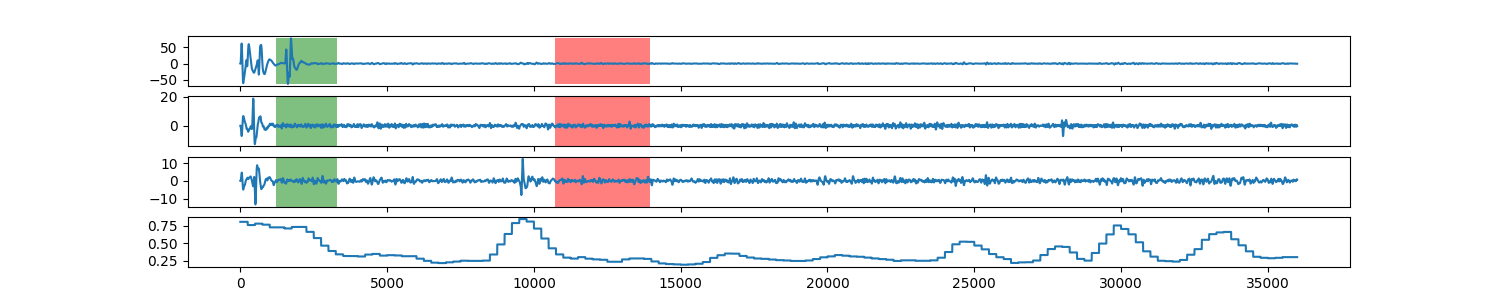

Source data for this figure (header and first rows):
0, 0.807626223445
1, 0.8076
2, 0.8076
3, 0.8076
4, 0.8076
5, 0.8076
6, 0.8076
7, 0.8076
8, 0.8076
9, 0.8076
10, 0.8076
11, 0.8076
12, 0.8076
13, 0.8076
14, 0.8076
15, 0.8076
16, 0.8076
17, 0.8076
18, 0.8076
19, 0.8076
20, 0.8076
21, 0.8076
22, 0.8076
23, 0.8076
24, 0.8076
25, 0.8076
26, 0.8076
27, 0.8076
28, 0.8076
29, 0.8076
30, 0.8076
31, 0.8076
32, 0.8076
33, 0.8076
34, 0.8076
35, 0.8076
36, 0.8076
37, 0.8076
38, 0.8076
39, 0.8076
40, 0.8076
41, 0.8076
42, 0.8076
43, 0.8076
44, 0.8076
45, 0.8076
46, 0.8076
47, 0.8076
48, 0.8076
49, 0.8076
50, 0.8076
51, 0.8076
52, 0.8076
53, 0.8076
54, 0.8076
55, 0.8076
56, 0.8076
57, 0.8076
58, 0.8076
59, 0.8076
60, 0.8076
... 35,939 more rows
